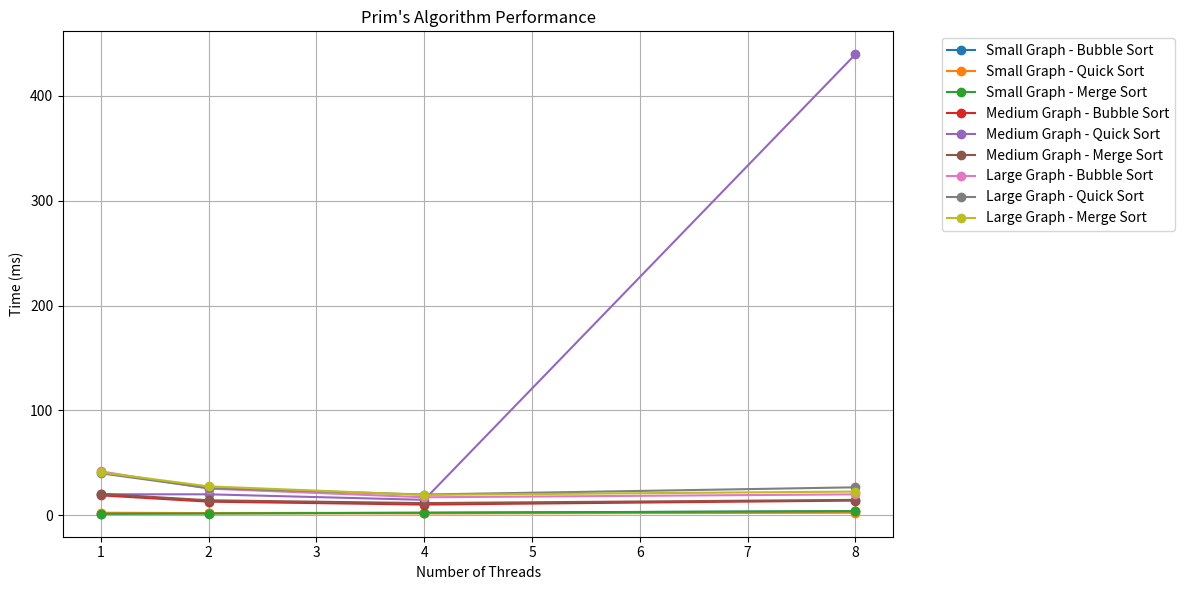
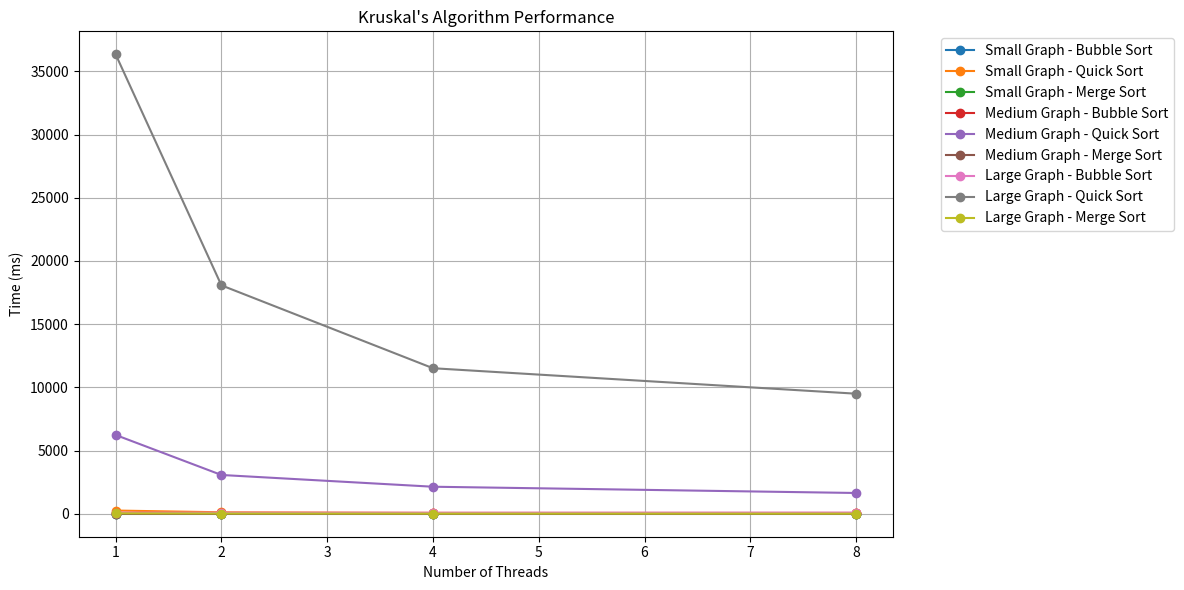
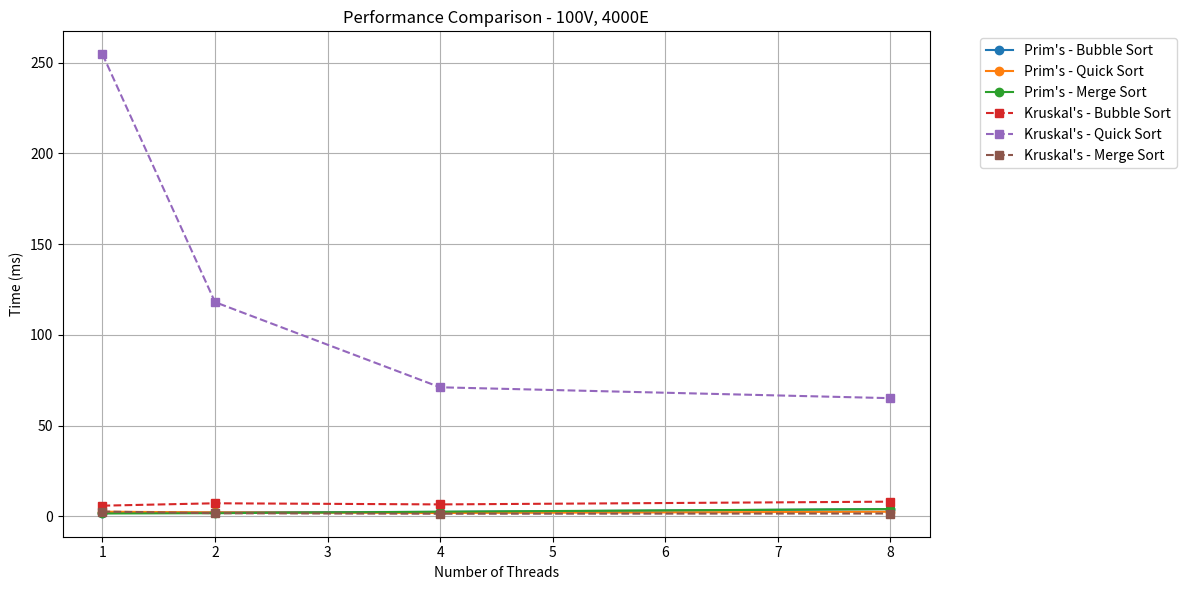
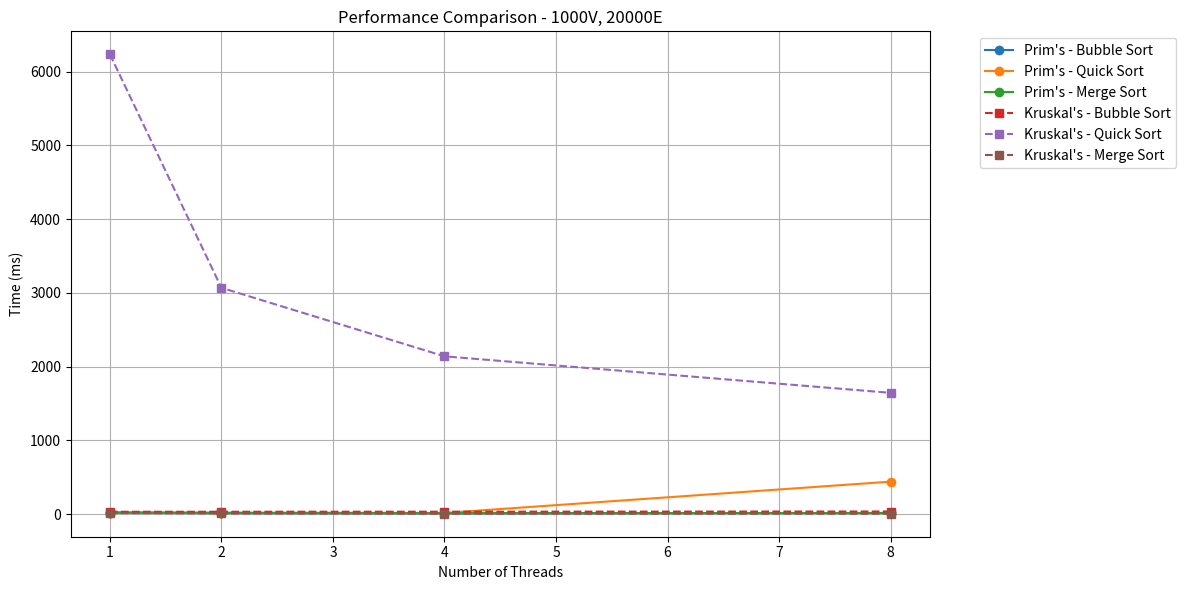
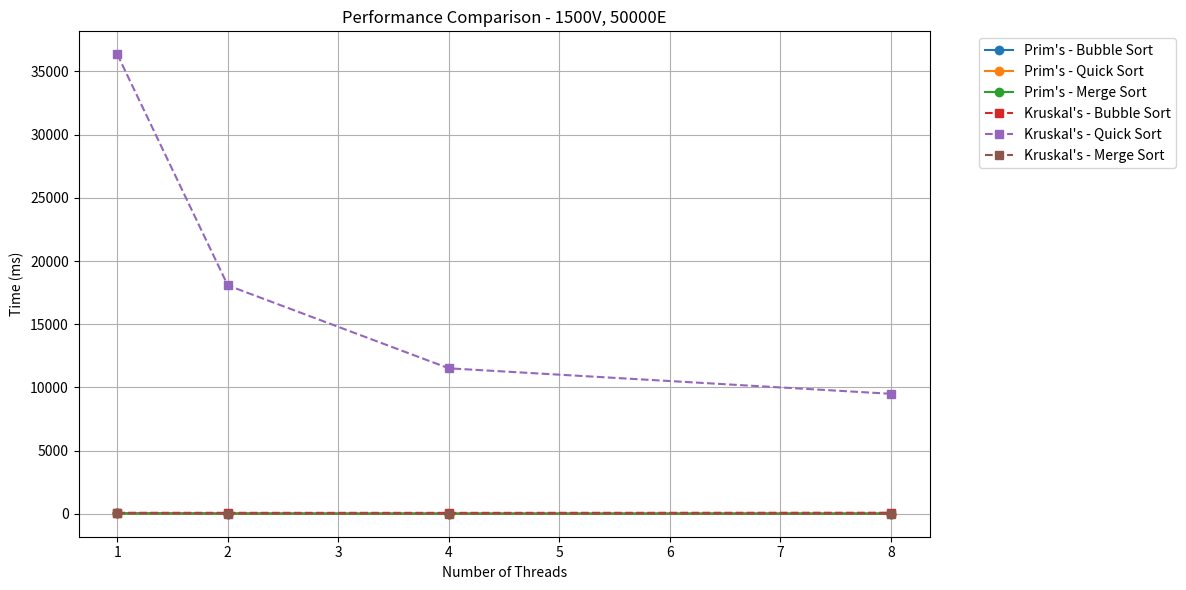

These charts were generated, in order, by the following Python code:
import matplotlib.pyplot as plt
import numpy as np

# Data for Prim's Algorithm
prims_data = {
    'small': {  # 100V, 4000E
        'bubble': [1.78, 2.22, 2.42, 3.96],
        'quick': [2.53, 2.16, 1.82, 2.52],
        'merge': [1.55, 1.71, 2.54, 3.98]
    },
    'medium': {  # 1000V, 20000E
        'bubble': [19.09, 13.09, 10.31, 14.11],
        'quick': [20.11, 20.08, 14.81, 439.59],
        'merge': [20.50, 14.39, 11.72, 14.78]
    },
    'large': {  # 1500V, 50000E
        'bubble': [41.94, 25.49, 17.25, 20.04],
        'quick': [40.12, 26.02, 19.87, 26.76],
        'merge': [41.02, 27.63, 19.53, 22.70]
    }
}

# Data for Kruskal's Algorithm
kruskals_data = {
    'small': {  # 100V, 4000E
        'bubble': [5.86, 7.18, 6.56, 8.07],
        'quick': [254.57, 118.01, 71.09, 65.10],
        'merge': [2.62, 1.69, 1.41, 1.54]
    },
    'medium': {  # 1000V, 20000E
        'bubble': [30.99, 31.08, 32.01, 34.55],
        'quick': [6235.17, 3068.81, 2139.03, 1643.91],
        'merge': [14.49, 8.07, 5.15, 4.13]
    },
    'large': {  # 1500V, 50000E
        'bubble': [88.16, 84.08, 82.59, 92.64],
        'quick': [36348.45, 18071.52, 11513.93, 9498.78],
        'merge': [35.00, 19.66, 13.83, 11.75]
    }
}

def create_performance_graph(data, title, filename):
    threads = [1, 2, 4, 8]
    plt.figure(figsize=(12, 6))
    
    for size in ['small', 'medium', 'large']:
        for sort in ['bubble', 'quick', 'merge']:
            label = f"{size.capitalize()} Graph - {sort.capitalize()} Sort"
            plt.plot(threads, data[size][sort], marker='o', label=label)
    
    plt.xlabel('Number of Threads')
    plt.ylabel('Time (ms)')
    plt.title(title)
    plt.grid(True)
    plt.legend(bbox_to_anchor=(1.05, 1), loc='upper left')
    plt.tight_layout()
    plt.savefig(filename)
    plt.close()

# Create graphs
create_performance_graph(prims_data, "Prim's Algorithm Performance", 'prims_comparison.png')
create_performance_graph(kruskals_data, "Kruskal's Algorithm Performance", 'kruskals_comparison.png')

# Create separate graphs for each graph size
sizes = ['small', 'medium', 'large']
size_labels = {
    'small': '100V, 4000E',
    'medium': '1000V, 20000E',
    'large': '1500V, 50000E'
}

for size in sizes:
    plt.figure(figsize=(12, 6))
    threads = [1, 2, 4, 8]
    
    # Prim's data
    for sort in ['bubble', 'quick', 'merge']:
        label = f"Prim's - {sort.capitalize()} Sort"
        plt.plot(threads, prims_data[size][sort], marker='o', linestyle='-', label=label)
    
    # Kruskal's data
    for sort in ['bubble', 'quick', 'merge']:
        label = f"Kruskal's - {sort.capitalize()} Sort"
        plt.plot(threads, kruskals_data[size][sort], marker='s', linestyle='--', label=label)
    
    plt.xlabel('Number of Threads')
    plt.ylabel('Time (ms)')
    plt.title(f'Performance Comparison - {size_labels[size]}')
    plt.grid(True)
    plt.legend(bbox_to_anchor=(1.05, 1), loc='upper left')
    plt.tight_layout()
    plt.savefig(f'{size}_comparison.png')
    plt.close() 
